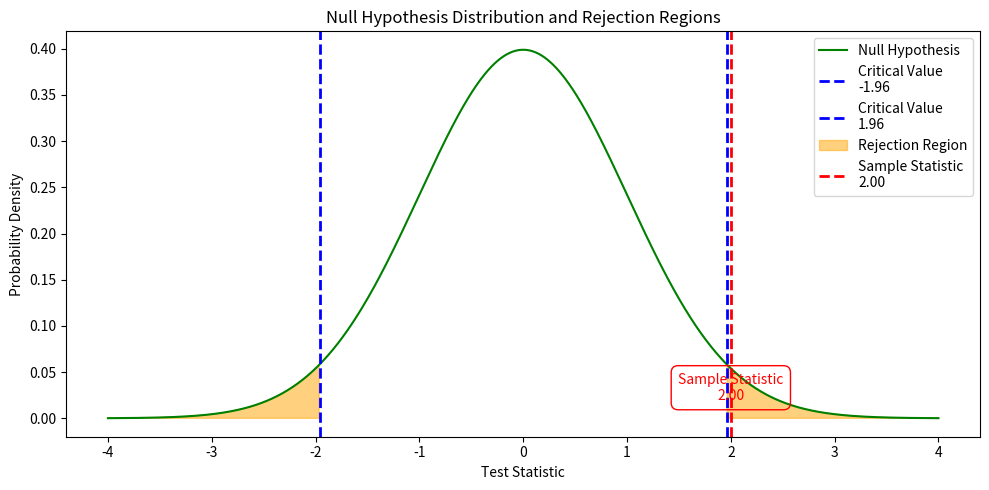

Source code (Python):
import numpy as np
import matplotlib.pyplot as plt
from scipy.stats import norm

# Step 1: Calculation of critical values and rejection regions
def calculate_critical_values(alpha=0.05):
    """
    Calculate the critical values for a two-tailed hypothesis test.
    
    Parameters:
        alpha (float): The significance level for the hypothesis test.
        
    Returns:
        float: The critical value for a two-tailed test.
    """
    return norm.ppf(1 - alpha / 2)

# Step 2: Plotting the null hypothesis distribution and the test result
def plot_null_hypothesis(ax, sample_statistic, critical_value):
    """
    Plot the null hypothesis distribution, critical values, rejection regions, and the sample statistic.
    
    Parameters:
        ax (matplotlib.axes._axes.Axes): Axes object to plot on.
        sample_statistic (float): The observed test statistic.
        critical_value (float): The critical value for the two-tailed test.
    """
    # X values for the standard normal distribution
    x = np.linspace(-4, 4, 1000)
    
    # Y values for the standard normal distribution under the null hypothesis
    y = norm.pdf(x)

    # Plot the null hypothesis normal distribution
    ax.plot(x, y, color='green', label='Null Hypothesis')

    # Plot the critical values (boundaries for the rejection region)
    ax.axvline(-critical_value, color='blue', linestyle='dashed', linewidth=2, label=f'Critical Value\n{-critical_value:.2f}')
    ax.axvline(critical_value, color='blue', linestyle='dashed', linewidth=2, label=f'Critical Value\n{critical_value:.2f}')
    
    # Fill in the rejection regions in the left and right tails
    ax.fill_between(x, 0, y, where=(x < -critical_value) | (x > critical_value), color='orange', alpha=0.5, label='Rejection Region')

    # Plot the sample statistic
    ax.axvline(sample_statistic, color='red', linestyle='dashed', linewidth=2, label=f'Sample Statistic\n{sample_statistic:.2f}')
    
    # Add text to highlight the sample statistic
    ax.text(sample_statistic, 0.02, f'Sample Statistic\n{sample_statistic:.2f}',
            horizontalalignment='center', color='red', bbox=dict(facecolor='none', edgecolor='red', boxstyle='round,pad=0.5'))

    # Set the title and labels
    ax.set_title('Null Hypothesis Distribution and Rejection Regions')
    ax.set_xlabel('Test Statistic')
    ax.set_ylabel('Probability Density')

    # Add a legend
    ax.legend()

# Main execution
def main():
    # Parameters
    alpha = 0.05
    sample_statistic = 2.0  # Example sample statistic

    # Step 1: Calculate the critical value for a two-tailed test
    critical_value = calculate_critical_values(alpha)

    # Step 2: Create figure and axes
    fig, ax = plt.subplots(1, figsize=(10, 5))

    # Step 3: Plot the null hypothesis illustration with the calculated critical value
    plot_null_hypothesis(ax, sample_statistic, critical_value)

    # Show the plot
    plt.tight_layout()
    plt.show()

# Execute the main function
if __name__ == "__main__":
    main()
